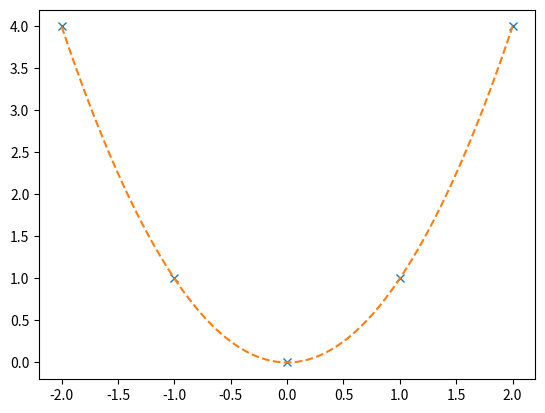

The matplotlib source for this figure:
"""
Create a combined plot of original data and polynomial fit using Pyplot.
Returns the list of plot objects created.
"""

__author__ = "Nate Ciemny"

import numpy as np
import matplotlib.pyplot as pyplot

def plot_data_with_fit(data, fit_curve, data_format='o', fit_format=''):
    """
    Create a combined scatter and curve plot for x-y data and its fit curve

    Parameters:
        data: 2-row array of x-y values
        fit_curve: 2-row array of x-y values, from fitted polynomial
        data_format: optional format string for data points
        fit_format: optional format string for fit curve

    Returns:
        List of Line2D plot objects
    """
    data_plot = pyplot.plot(data[0], data[1], data_format)
    fit_plot = pyplot.plot(fit_curve[0], fit_curve[1], fit_format)
    return data_plot + fit_plot

if __name__ == "__main__":
    data = np.array([[-2, -1, 0, 1, 2], [4, 1, 0, 1, 4]])
    x_values = np.linspace(-2, 2, 100)
    y_values = x_values ** 2
    fit_curve = np.vstack((x_values, y_values))

    combined_plot = plot_data_with_fit(data, fit_curve, data_format='x', fit_format='--')
    pyplot.show()
